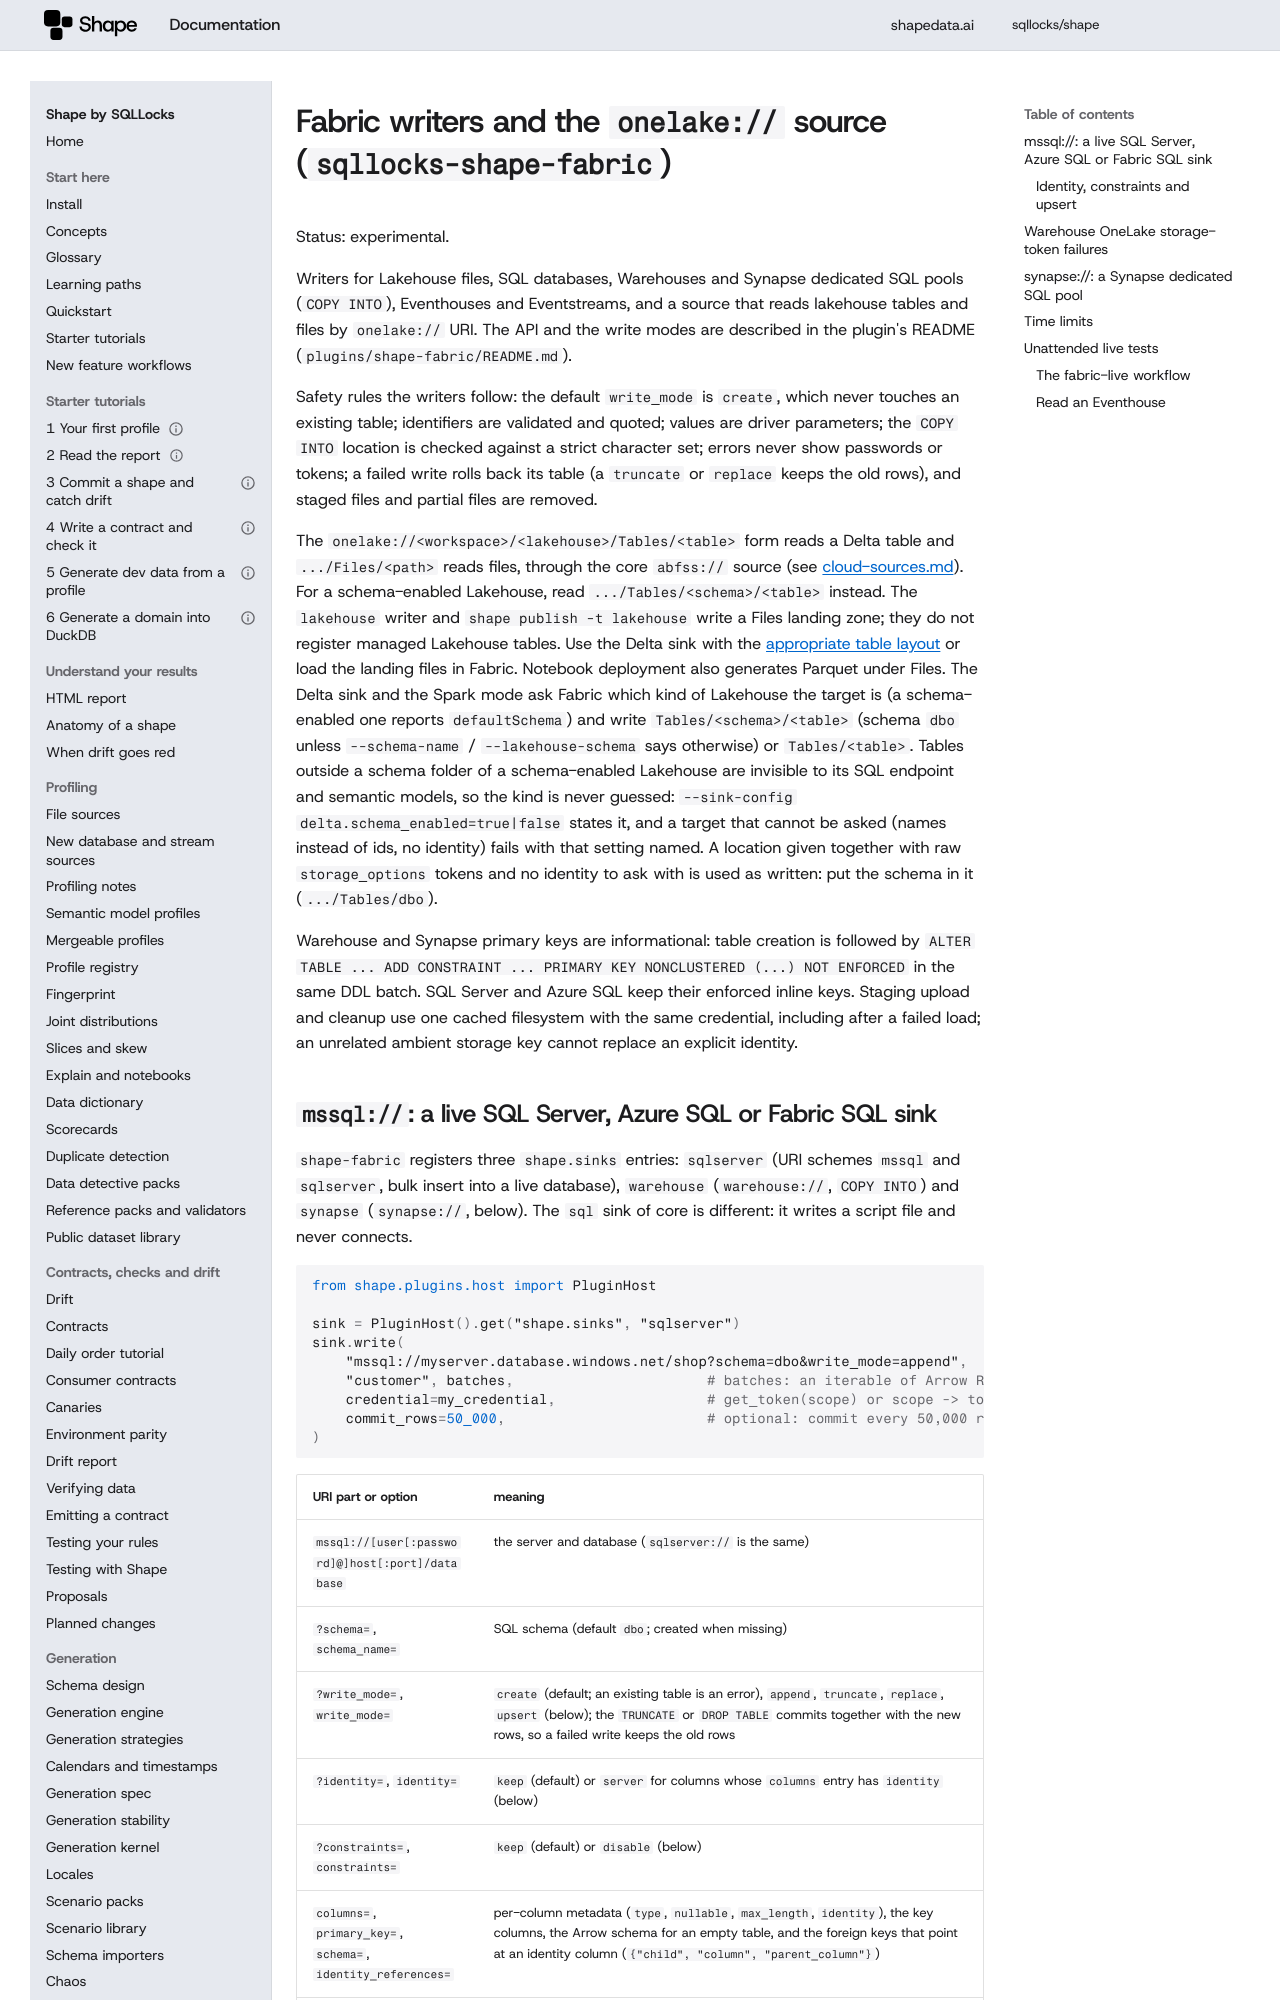

repository: sqllocks/shape · page: dev/plugins/fabric-writers/index.html · generator: mkdocs

# Fabric writers and the `onelake://` source (`sqllocks-shape-fabric`)

Status: experimental.

Writers for Lakehouse files, SQL databases, Warehouses and Synapse dedicated SQL pools (`COPY INTO`),
Eventhouses and Eventstreams,
and a source that reads lakehouse tables and files by `onelake://` URI. The API and the write modes
are described in the plugin's README (`plugins/shape-fabric/README.md`).

Safety rules the writers follow: the default `write_mode` is `create`, which never touches an existing
table; identifiers are validated and quoted; values are driver parameters; the `COPY INTO` location is
checked against a strict character set; errors never show passwords or tokens; a failed write rolls
back its table (a `truncate` or `replace` keeps the old rows), and staged files and partial files are removed.

The `onelake://<workspace>/<lakehouse>/Tables/<table>` form reads a Delta table and
`.../Files/<path>` reads files, through the core `abfss://` source (see [cloud-sources.md](cloud-sources.md)).
For a schema-enabled Lakehouse, read `.../Tables/<schema>/<table>` instead. The `lakehouse`
writer and `shape publish -t lakehouse` write a Files landing zone; they do not register managed
Lakehouse tables. Use the Delta sink with the [appropriate table layout](cloud-sources.md#lakehouse-table-layouts)
or load the landing files in Fabric. Notebook deployment also generates Parquet under Files.
The Delta sink and the Spark mode ask Fabric which kind of Lakehouse the target is (a
schema-enabled one reports `defaultSchema`) and write `Tables/<schema>/<table>` (schema `dbo`
unless `--schema-name` / `--lakehouse-schema` says otherwise) or `Tables/<table>`. Tables outside a
schema folder of a schema-enabled Lakehouse are invisible to its SQL endpoint and semantic models,
so the kind is never guessed: `--sink-config delta.schema_enabled=true|false` states it, and a
target that cannot be asked (names instead of ids, no identity) fails with that setting named. A
location given together with raw `storage_options` tokens and no identity to ask with is used as
written: put the schema in it (`.../Tables/dbo`).

Warehouse and Synapse primary keys are informational: table creation is followed by
`ALTER TABLE ... ADD CONSTRAINT ... PRIMARY KEY NONCLUSTERED (...) NOT ENFORCED` in the same
DDL batch. SQL Server and Azure SQL keep their enforced inline keys. Staging upload and
cleanup use one cached filesystem with the same credential, including after a failed load;
an unrelated ambient storage key cannot replace an explicit identity.
